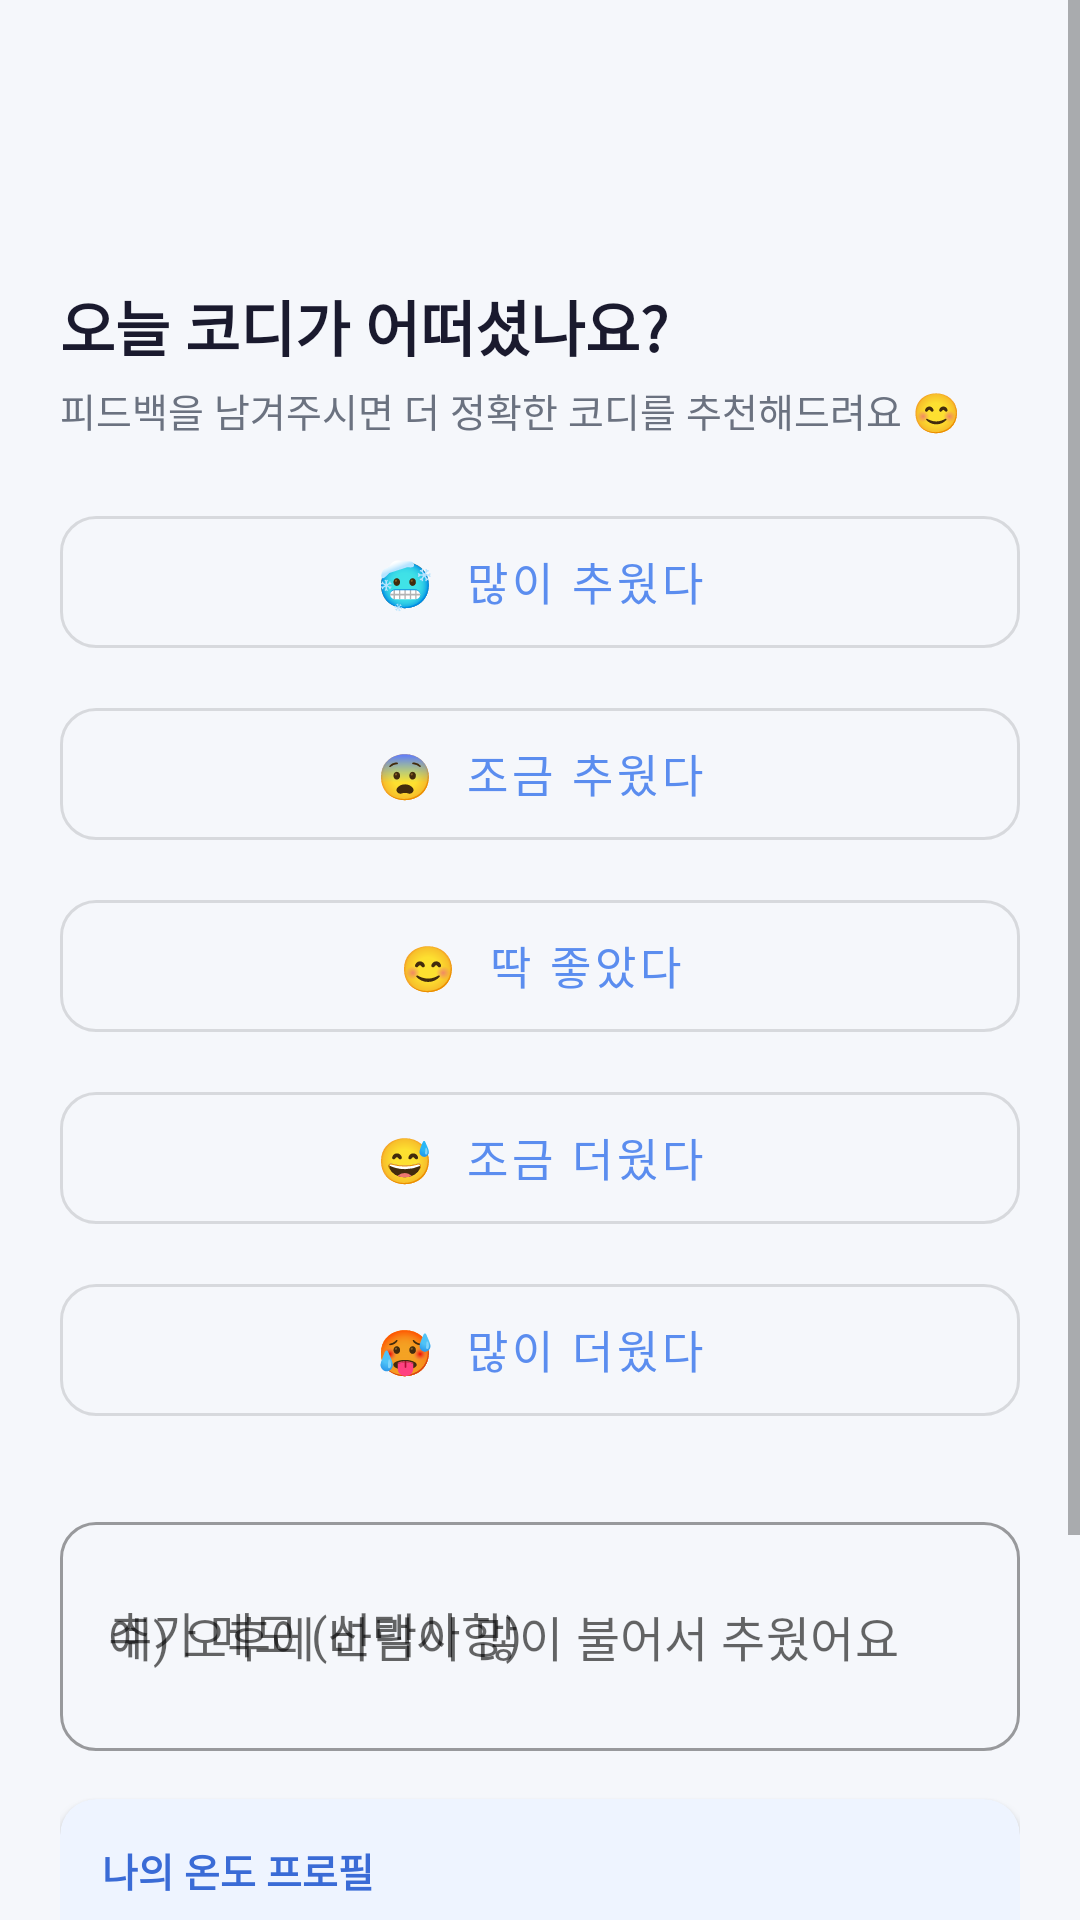

Produce the Android XML layout that renders to this screen, including the resource entries it uses.
<!-- AndroidManifest.xml: application theme Theme.InformWeather -->
<!-- res/layout/activity_feedback.xml -->
<?xml version="1.0" encoding="utf-8"?>
<ScrollView xmlns:android="http://schemas.android.com/apk/res/android"
    xmlns:app="http://schemas.android.com/apk/res-auto"
    xmlns:tools="http://schemas.android.com/tools"
    android:layout_width="match_parent"
    android:layout_height="match_parent"
    android:background="@color/background_light"
    android:fillViewport="true">

    <LinearLayout
        android:layout_width="match_parent"
        android:layout_height="wrap_content"
        android:orientation="vertical"
        android:padding="20dp">

        
        <TextView
            android:id="@+id/tvDate"
            android:layout_width="match_parent"
            android:layout_height="wrap_content"
            android:textSize="20sp"
            android:textStyle="bold"
            android:textColor="@color/text_primary"
            tools:text="3월 13일 (금)" />

        <TextView
            android:id="@+id/tvTemperatureInfo"
            android:layout_width="match_parent"
            android:layout_height="wrap_content"
            android:layout_marginTop="4dp"
            android:textSize="14sp"
            android:textColor="@color/text_secondary"
            tools:text="오늘 기온: 7°C (체감 4°C)" />

        
        <TextView
            android:id="@+id/tvExistingFeedback"
            android:layout_width="match_parent"
            android:layout_height="wrap_content"
            android:layout_marginTop="12dp"
            android:background="@drawable/bg_tip"
            android:padding="12dp"
            android:textSize="14sp"
            android:textColor="@color/primary_dark"
            android:visibility="gone"
            tools:text="오늘의 피드백: 딱 좋았다 😊"
            tools:visibility="visible" />

        
        <TextView
            android:layout_width="match_parent"
            android:layout_height="wrap_content"
            android:layout_marginTop="24dp"
            android:text="오늘 코디가 어떠셨나요?"
            android:textSize="20sp"
            android:textStyle="bold"
            android:textColor="@color/text_primary" />

        <TextView
            android:layout_width="match_parent"
            android:layout_height="wrap_content"
            android:layout_marginTop="4dp"
            android:text="피드백을 남겨주시면 더 정확한 코디를 추천해드려요 😊"
            android:textSize="13sp"
            android:textColor="@color/text_secondary"
            android:lineSpacingExtra="3dp" />

        
        <LinearLayout
            android:layout_width="match_parent"
            android:layout_height="wrap_content"
            android:layout_marginTop="20dp"
            android:orientation="vertical">

            <com.google.android.material.button.MaterialButton
                android:id="@+id/btnTooCold"
                android:layout_width="match_parent"
                android:layout_height="56dp"
                android:layout_marginBottom="8dp"
                android:text="🥶  많이 추웠다"
                android:textSize="15sp"
                app:cornerRadius="12dp"
                style="@style/Widget.MaterialComponents.Button.OutlinedButton" />

            <com.google.android.material.button.MaterialButton
                android:id="@+id/btnSlightlyCold"
                android:layout_width="match_parent"
                android:layout_height="56dp"
                android:layout_marginBottom="8dp"
                android:text="😨  조금 추웠다"
                android:textSize="15sp"
                app:cornerRadius="12dp"
                style="@style/Widget.MaterialComponents.Button.OutlinedButton" />

            <com.google.android.material.button.MaterialButton
                android:id="@+id/btnJustRight"
                android:layout_width="match_parent"
                android:layout_height="56dp"
                android:layout_marginBottom="8dp"
                android:text="😊  딱 좋았다"
                android:textSize="15sp"
                app:cornerRadius="12dp"
                style="@style/Widget.MaterialComponents.Button.OutlinedButton" />

            <com.google.android.material.button.MaterialButton
                android:id="@+id/btnSlightlyHot"
                android:layout_width="match_parent"
                android:layout_height="56dp"
                android:layout_marginBottom="8dp"
                android:text="😅  조금 더웠다"
                android:textSize="15sp"
                app:cornerRadius="12dp"
                style="@style/Widget.MaterialComponents.Button.OutlinedButton" />

            <com.google.android.material.button.MaterialButton
                android:id="@+id/btnTooHot"
                android:layout_width="match_parent"
                android:layout_height="56dp"
                android:layout_marginBottom="8dp"
                android:text="🥵  많이 더웠다"
                android:textSize="15sp"
                app:cornerRadius="12dp"
                style="@style/Widget.MaterialComponents.Button.OutlinedButton" />
        </LinearLayout>

        
        <com.google.android.material.textfield.TextInputLayout
            android:layout_width="match_parent"
            android:layout_height="wrap_content"
            android:layout_marginTop="16dp"
            android:hint="추가 메모 (선택사항)"
            app:boxCornerRadiusBottomEnd="12dp"
            app:boxCornerRadiusBottomStart="12dp"
            app:boxCornerRadiusTopEnd="12dp"
            app:boxCornerRadiusTopStart="12dp"
            style="@style/Widget.MaterialComponents.TextInputLayout.OutlinedBox">

            <com.google.android.material.textfield.TextInputEditText
                android:id="@+id/etFeedbackNotes"
                android:layout_width="match_parent"
                android:layout_height="wrap_content"
                android:hint="예) 오후에 바람이 많이 불어서 추웠어요"
                android:inputType="textMultiLine"
                android:minLines="2"
                android:maxLines="4"
                android:maxLength="200" />
        </com.google.android.material.textfield.TextInputLayout>

        
        <androidx.cardview.widget.CardView
            android:layout_width="match_parent"
            android:layout_height="wrap_content"
            android:layout_marginTop="16dp"
            app:cardCornerRadius="12dp"
            app:cardElevation="2dp"
            app:cardBackgroundColor="@color/accent_light">

            <LinearLayout
                android:layout_width="match_parent"
                android:layout_height="wrap_content"
                android:orientation="vertical"
                android:padding="14dp">

                <TextView
                    android:layout_width="match_parent"
                    android:layout_height="wrap_content"
                    android:text="나의 온도 프로필"
                    android:textSize="13sp"
                    android:textStyle="bold"
                    android:textColor="@color/primary_dark" />

                <TextView
                    android:id="@+id/tvSensitivityProfile"
                    android:layout_width="match_parent"
                    android:layout_height="wrap_content"
                    android:layout_marginTop="4dp"
                    android:textSize="13sp"
                    android:textColor="@color/text_primary"
                    tools:text="평균적인 체감온도를 가지고 있어요 😊" />

                <TextView
                    android:id="@+id/tvInsight"
                    android:layout_width="match_parent"
                    android:layout_height="wrap_content"
                    android:layout_marginTop="6dp"
                    android:textSize="13sp"
                    android:textColor="@color/text_secondary"
                    android:lineSpacingExtra="3dp"
                    android:visibility="gone"
                    tools:text="최근 코디가 딱 좋았군요! 😊"
                    tools:visibility="visible" />
            </LinearLayout>
        </androidx.cardview.widget.CardView>

        
        <com.google.android.material.button.MaterialButton
            android:id="@+id/btnSaveFeedback"
            android:layout_width="match_parent"
            android:layout_height="56dp"
            android:layout_marginTop="24dp"
            android:layout_marginBottom="32dp"
            android:enabled="false"
            android:text="피드백 저장하기"
            android:textSize="16sp"
            android:textStyle="bold"
            app:cornerRadius="16dp" />

    </LinearLayout>
</ScrollView>
<!-- resources referenced by this layout -->
<resources>
  <color name="accent_light">#EEF4FF</color>
  <color name="background_light">#F5F7FB</color>
  <color name="primary_dark">#3A6BD6</color>
  <color name="text_primary">#1A1A2E</color>
  <color name="text_secondary">#6B7280</color>
  <!-- drawable bg_tip (drawable) -->
  <?xml version="1.0" encoding="utf-8"?>
  <shape xmlns:android="http://schemas.android.com/apk/res/android"
      android:shape="rectangle">
      <solid android:color="#EEF4FF" />
      <corners android:radius="10dp" />
      <stroke android:width="1dp" android:color="#A5C0F5" />
  </shape>
  <style name="Theme.InformWeather" parent="Theme.MaterialComponents.DayNight.DarkActionBar">
          
          <item name="colorPrimary">@color/primary</item>
          <item name="colorPrimaryVariant">@color/primary_dark</item>
          <item name="colorOnPrimary">@color/white</item>
  
          
          <item name="colorSecondary">@color/accent_orange</item>
          <item name="colorSecondaryVariant">@color/accent_orange</item>
          <item name="colorOnSecondary">@color/white</item>
  
          
          <item name="android:colorBackground">@color/background_light</item>
          <item name="colorSurface">@color/card_background</item>
  
          
          <item name="android:statusBarColor">@color/primary_dark</item>
  
          
          <item name="actionBarStyle">@style/WeatherActionBar</item>
      </style>
  <color name="primary">#5B8DEF</color>
  <color name="white">#FFFFFF</color>
  <color name="accent_orange">#FF9800</color>
  <color name="card_background">#FFFFFF</color>
  <style name="WeatherActionBar" parent="Widget.AppCompat.ActionBar">
          <item name="background">@color/primary</item>
          <item name="titleTextStyle">@style/WeatherActionBarTitle</item>
      </style>
  <style name="WeatherActionBarTitle" parent="TextAppearance.AppCompat.Widget.ActionBar.Title">
          <item name="android:textColor">@color/white</item>
      </style>
</resources>
